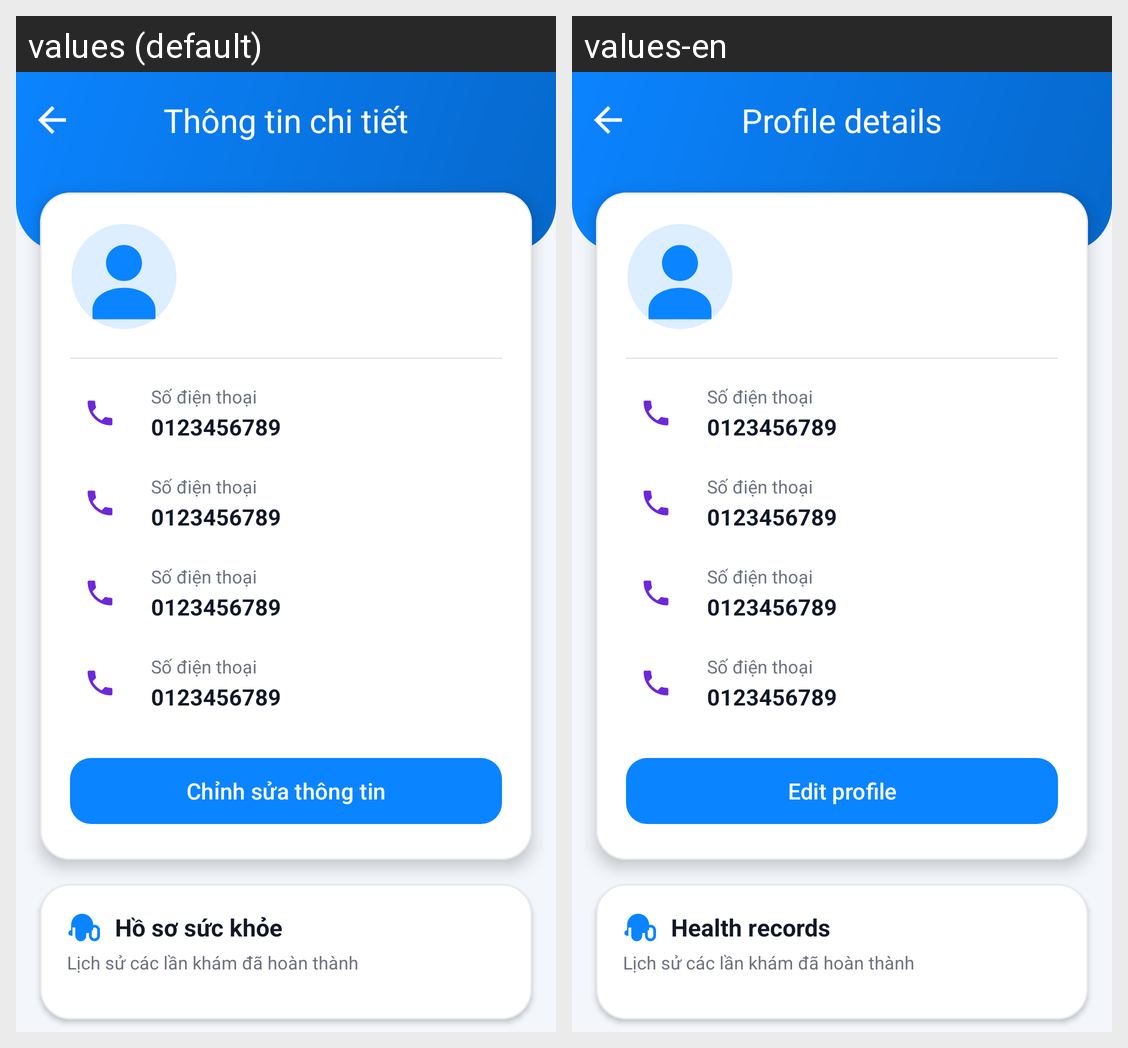

For this localized Android screen grid, give each drawn string resource with its value in every locale shown.
Android screen res/layout/fragment_profile.xml rendered under 2 locales, left to right: values (default), values-en. Device: Nexus 5 (rendered at 1080×1920; each locale shown at half size, 540×960, under a caption strip naming it); theme Theme.Frontendbookingcare.
Strings drawn on this screen, with the default value and each locale's value (text and hints the layout hard-codes, and strings that could not be matched under every locale, appear in the picture but are not listed):

account_menu_profile_detail
  values: Thông tin chi tiết
  values-en: Profile details

edit_profile
  values: Chỉnh sửa thông tin
  values-en: Edit profile

health_records
  values: Hồ sơ sức khỏe
  values-en: Health records

profile_health_subtitle
  values: Lịch sử các lần khám đã hoàn thành
  values-en: Lịch sử các lần khám đã hoàn thành  [not translated; the default value is used]
